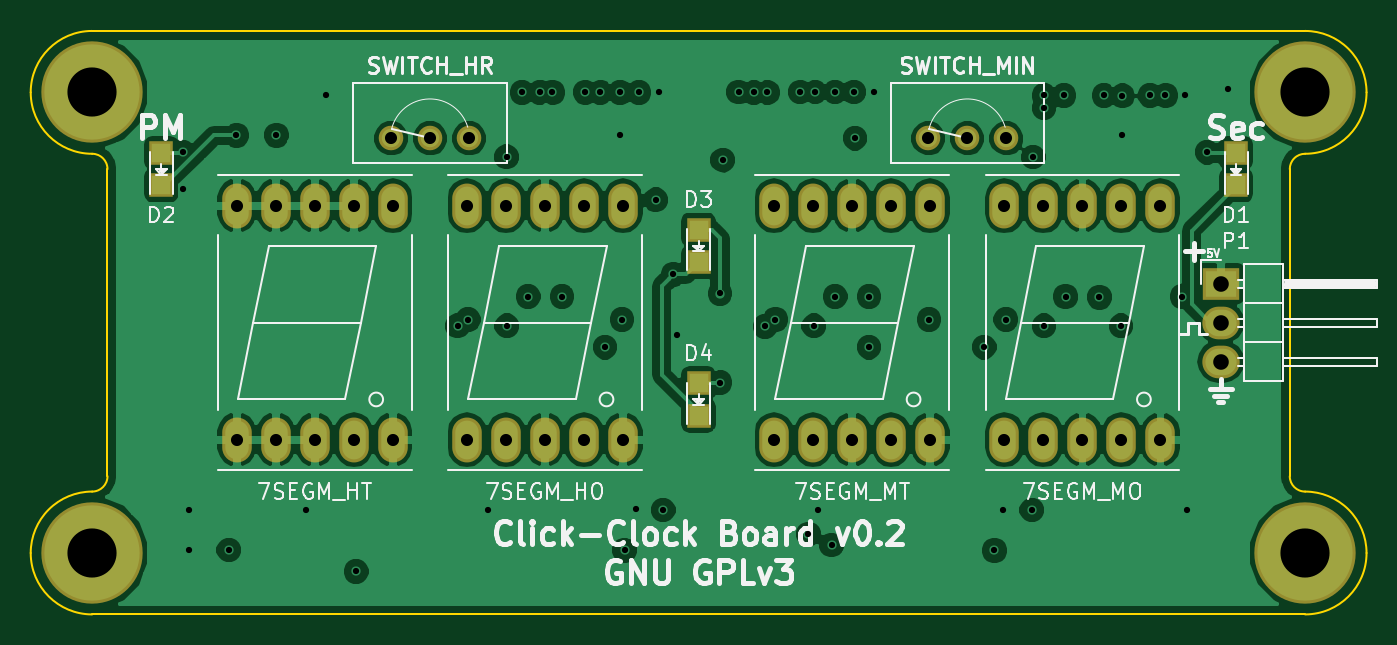
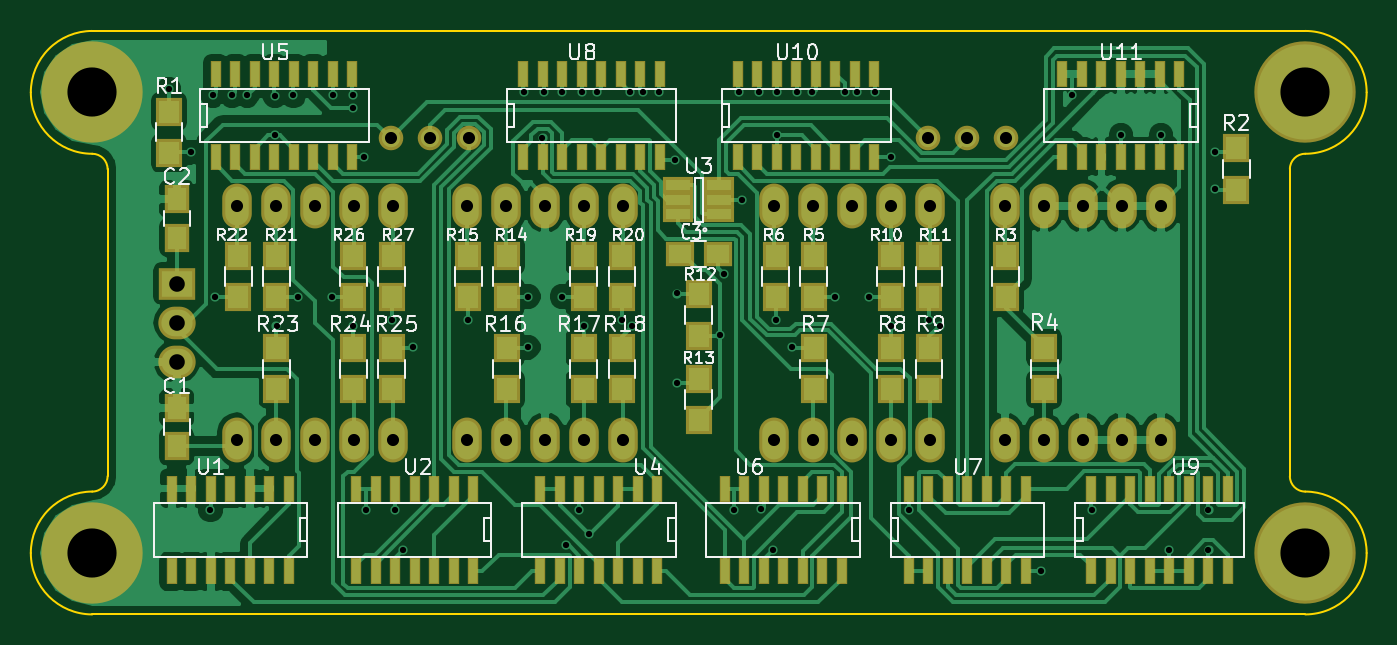
Circuit board: 8 layer files. Board 87.0 x 38.0 mm.
- bottom_copper: clock-B.Cu.gbl (94667 bytes)
- bottom_mask: clock-B.Mask.gbs (7424 bytes)
- bottom_silk: clock-B.SilkS.gbo (38743 bytes)
- outline: clock-Edge.Cuts.gm1 (1409 bytes)
- top_copper: clock-F.Cu.gtl (115740 bytes)
- top_mask: clock-F.Mask.gts (2029 bytes)
- top_silk: clock-F.SilkS.gto (30763 bytes)
- drill: clock.drl (2288 bytes)

=== bottom_copper: clock-B.Cu.gbl (94667 bytes, source omitted) ===
=== bottom_mask: clock-B.Mask.gbs (7424 bytes, source omitted) ===
=== bottom_silk: clock-B.SilkS.gbo (38743 bytes, source omitted) ===
=== outline: clock-Edge.Cuts.gm1 ===
G04 #@! TF.FileFunction,Profile,NP*
%FSLAX46Y46*%
G04 Gerber Fmt 4.6, Leading zero omitted, Abs format (unit mm)*
G04 Created by KiCad (PCBNEW 4.0.4-1.fc25-product) date Tue Mar 21 18:34:58 2017*
%MOMM*%
%LPD*%
G01*
G04 APERTURE LIST*
%ADD10C,0.100000*%
%ADD11C,0.150000*%
G04 APERTURE END LIST*
D10*
D11*
X115500000Y-115000000D02*
X194500000Y-115000000D01*
X115500000Y-77000000D02*
X194500000Y-77000000D01*
X193500000Y-106000000D02*
X193500000Y-86000000D01*
X193500000Y-106000000D02*
G75*
G03X194500000Y-107000000I1000000J0D01*
G01*
X194500000Y-85000000D02*
G75*
G03X193500000Y-86000000I0J-1000000D01*
G01*
X198500000Y-111000000D02*
G75*
G03X194500000Y-107000000I-4000000J0D01*
G01*
X194500000Y-115000000D02*
G75*
G03X198500000Y-111000000I0J4000000D01*
G01*
X194500000Y-85000000D02*
G75*
G03X198500000Y-81000000I0J4000000D01*
G01*
X198500000Y-81000000D02*
G75*
G03X194500000Y-77000000I-4000000J0D01*
G01*
X116500000Y-86000000D02*
X116500000Y-106000000D01*
X116500000Y-86000000D02*
G75*
G03X115500000Y-85000000I-1000000J0D01*
G01*
X111500000Y-81000000D02*
G75*
G03X115500000Y-85000000I4000000J0D01*
G01*
X115500000Y-77000000D02*
G75*
G03X111500000Y-81000000I0J-4000000D01*
G01*
X115500000Y-107000000D02*
G75*
G03X116500000Y-106000000I0J1000000D01*
G01*
X115500000Y-107000000D02*
G75*
G03X111500000Y-111000000I0J-4000000D01*
G01*
X111500000Y-111000000D02*
G75*
G03X115500000Y-115000000I4000000J0D01*
G01*
M02*

=== top_copper: clock-F.Cu.gtl (115740 bytes, source omitted) ===
=== top_mask: clock-F.Mask.gts ===
G04 #@! TF.FileFunction,Soldermask,Top*
%FSLAX46Y46*%
G04 Gerber Fmt 4.6, Leading zero omitted, Abs format (unit mm)*
G04 Created by KiCad (PCBNEW 4.0.4-1.fc25-product) date Tue Mar 21 18:34:58 2017*
%MOMM*%
%LPD*%
G01*
G04 APERTURE LIST*
%ADD10C,0.100000*%
%ADD11C,6.600000*%
%ADD12C,1.600000*%
%ADD13R,1.598880X1.598880*%
%ADD14R,2.432000X2.127200*%
%ADD15O,2.432000X2.127200*%
%ADD16O,1.924000X2.924000*%
G04 APERTURE END LIST*
D10*
D11*
X194500000Y-111000000D03*
X115500000Y-111000000D03*
X115500000Y-81000000D03*
D12*
X175040000Y-84000000D03*
X172500000Y-84000000D03*
X169960000Y-84000000D03*
D13*
X190000000Y-84950980D03*
X190000000Y-87049020D03*
X120000000Y-84950980D03*
X120000000Y-87049020D03*
X155000000Y-89950980D03*
X155000000Y-92049020D03*
X155000000Y-99950980D03*
X155000000Y-102049020D03*
D14*
X189000000Y-93460000D03*
D15*
X189000000Y-96000000D03*
X189000000Y-98540000D03*
D16*
X124920000Y-103620000D03*
X127460000Y-103620000D03*
X130000000Y-103620000D03*
X132540000Y-103620000D03*
X135080000Y-103620000D03*
X135080000Y-88380000D03*
X132540000Y-88380000D03*
X130000000Y-88380000D03*
X127460000Y-88380000D03*
X124920000Y-88380000D03*
X139920000Y-103620000D03*
X142460000Y-103620000D03*
X145000000Y-103620000D03*
X147540000Y-103620000D03*
X150080000Y-103620000D03*
X150080000Y-88380000D03*
X147540000Y-88380000D03*
X145000000Y-88380000D03*
X142460000Y-88380000D03*
X139920000Y-88380000D03*
X159920000Y-103620000D03*
X162460000Y-103620000D03*
X165000000Y-103620000D03*
X167540000Y-103620000D03*
X170080000Y-103620000D03*
X170080000Y-88380000D03*
X167540000Y-88380000D03*
X165000000Y-88380000D03*
X162460000Y-88380000D03*
X159920000Y-88380000D03*
X174920000Y-103620000D03*
X177460000Y-103620000D03*
X180000000Y-103620000D03*
X182540000Y-103620000D03*
X185080000Y-103620000D03*
X185080000Y-88380000D03*
X182540000Y-88380000D03*
X180000000Y-88380000D03*
X177460000Y-88380000D03*
X174920000Y-88380000D03*
D12*
X140040000Y-84000000D03*
X137500000Y-84000000D03*
X134960000Y-84000000D03*
D11*
X194500000Y-81000000D03*
M02*

=== top_silk: clock-F.SilkS.gto (30763 bytes, source omitted) ===
=== drill: clock.drl ===
M48
;DRILL file {KiCad 4.0.4-1.fc25-product} date Tue Mar 21 18:34:49 2017
;FORMAT={-:-/ absolute / inch / decimal}
FMAT,2
INCH,TZ
T1C0.016
T2C0.031
T3C0.040
T4C0.126
%
G90
G05
M72
T1
X4.7795Y-3.3425
X4.7795Y-3.437
X4.7953Y-4.2598
X4.7953Y-4.3622
X4.8976Y-4.3622
X4.9173Y-3.2992
X5.0197Y-3.2992
X5.0945Y-4.2598
X5.1457Y-3.1969
X5.2244Y-4.4173
X5.4843Y-3.7874
X5.5118Y-3.7717
X5.563Y-4.2598
X5.6099Y-3.354
X5.6102Y-3.7874
X5.6496Y-3.1891
X5.6654Y-3.7126
X5.6959Y-3.1891
X5.7275Y-3.1891
X5.752Y-3.7126
X5.8121Y-3.189
X5.8504Y-3.1891
X5.8622Y-3.8425
X5.9016Y-3.1891
X5.9016Y-3.2992
X5.9055Y-3.7717
X5.9123Y-4.3633
X5.9426Y-4.2582
X5.9488Y-3.1891
X5.9921Y-3.4646
X6.Y-3.1891
X6.0118Y-4.2598
X6.0378Y-3.6559
X6.0472Y-3.811
X6.1575Y-3.7047
X6.1575Y-3.9331
X6.164Y-3.3628
X6.2047Y-3.1879
X6.2442Y-3.1891
X6.273Y-3.7891
X6.2785Y-3.189
X6.2992Y-3.7717
X6.3632Y-3.1879
X6.3839Y-4.3219
X6.3976Y-3.7874
X6.4016Y-3.1879
X6.4094Y-4.2598
X6.4433Y-4.3494
X6.4528Y-3.1879
X6.4528Y-3.7126
X6.5Y-3.1879
X6.503Y-3.3068
X6.5394Y-3.7126
X6.5394Y-3.8425
X6.5512Y-3.1891
X6.6929Y-3.7717
X6.8346Y-3.8425
X6.8608Y-4.3636
X6.8819Y-4.2598
X6.8898Y-3.7717
X6.9567Y-4.2598
X6.9601Y-3.3547
X6.9882Y-3.7874
X6.9882Y-3.1968
X6.9882Y-3.2283
X7.0394Y-3.1968
X7.0433Y-3.7126
X7.1299Y-3.7146
X7.1417Y-3.1969
X7.185Y-3.7874
X7.189Y-3.1979
X7.189Y-3.2992
X7.26Y-3.1967
X7.2993Y-3.1968
X7.3415Y-3.7126
X7.3485Y-3.1969
X7.3543Y-4.2598
X7.4055Y-3.3425
X7.4606Y-3.1811
T2
X4.9181Y-3.4795
X4.9181Y-4.0795
X5.0181Y-3.4795
X5.0181Y-4.0795
X5.1181Y-3.4795
X5.1181Y-4.0795
X5.2181Y-3.4795
X5.2181Y-4.0795
X5.3134Y-3.3071
X5.3181Y-3.4795
X5.3181Y-4.0795
X5.4134Y-3.3071
X5.5087Y-3.4795
X5.5087Y-4.0795
X5.5134Y-3.3071
X5.6087Y-3.4795
X5.6087Y-4.0795
X5.7087Y-3.4795
X5.7087Y-4.0795
X5.8087Y-3.4795
X5.8087Y-4.0795
X5.9087Y-3.4795
X5.9087Y-4.0795
X6.2961Y-3.4795
X6.2961Y-4.0795
X6.3961Y-3.4795
X6.3961Y-4.0795
X6.4961Y-3.4795
X6.4961Y-4.0795
X6.5961Y-3.4795
X6.5961Y-4.0795
X6.6913Y-3.3071
X6.6961Y-3.4795
X6.6961Y-4.0795
X6.7913Y-3.3071
X6.8866Y-3.4795
X6.8866Y-4.0795
X6.8913Y-3.3071
X6.9866Y-3.4795
X6.9866Y-4.0795
X7.0866Y-3.4795
X7.0866Y-4.0795
X7.1866Y-3.4795
X7.1866Y-4.0795
X7.2866Y-3.4795
X7.2866Y-4.0795
T3
X7.4409Y-3.6795
X7.4409Y-3.7795
X7.4409Y-3.8795
T4
X4.5472Y-3.189
X4.5472Y-4.3701
X7.6575Y-3.189
X7.6575Y-4.3701
T0
M30
